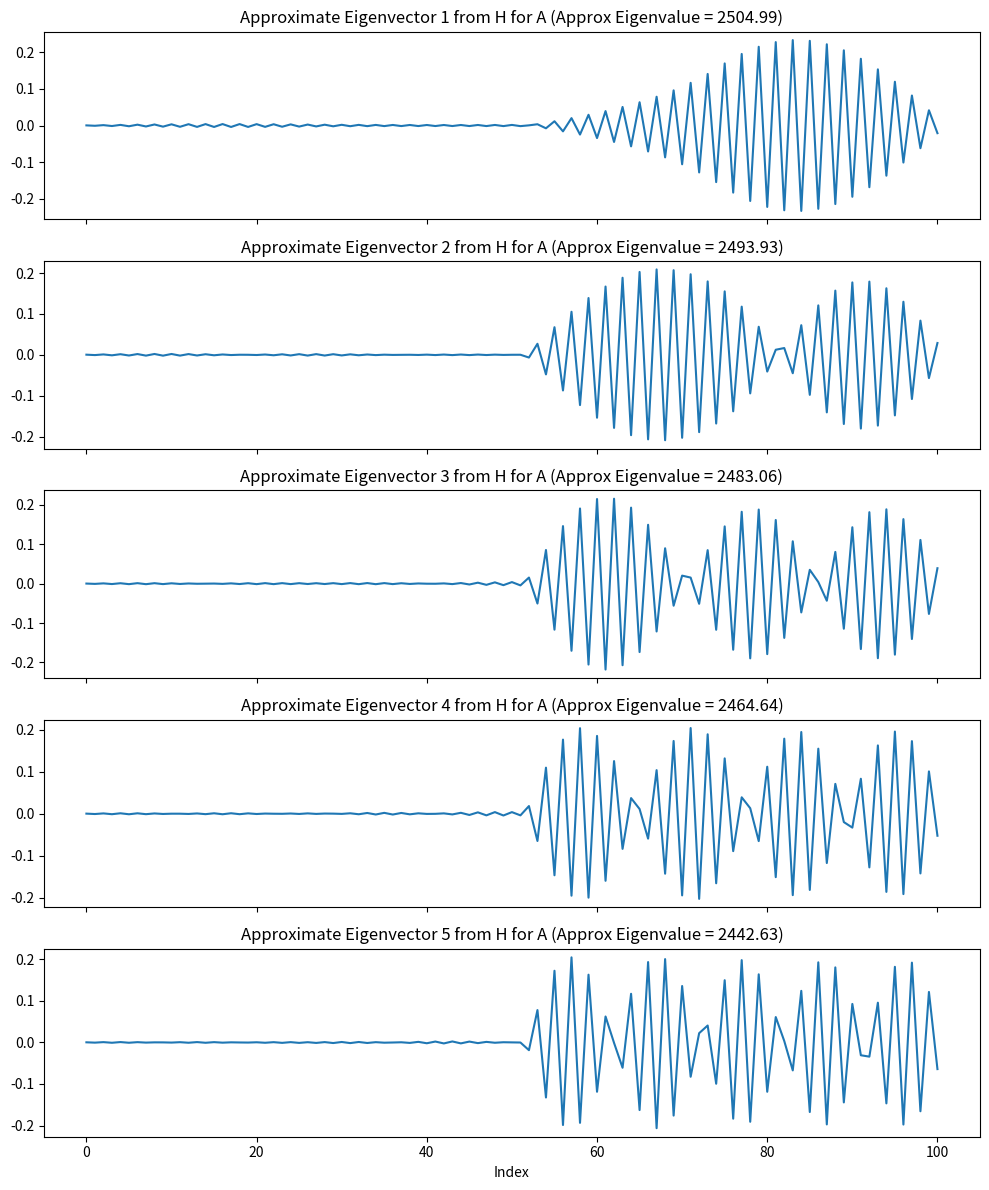
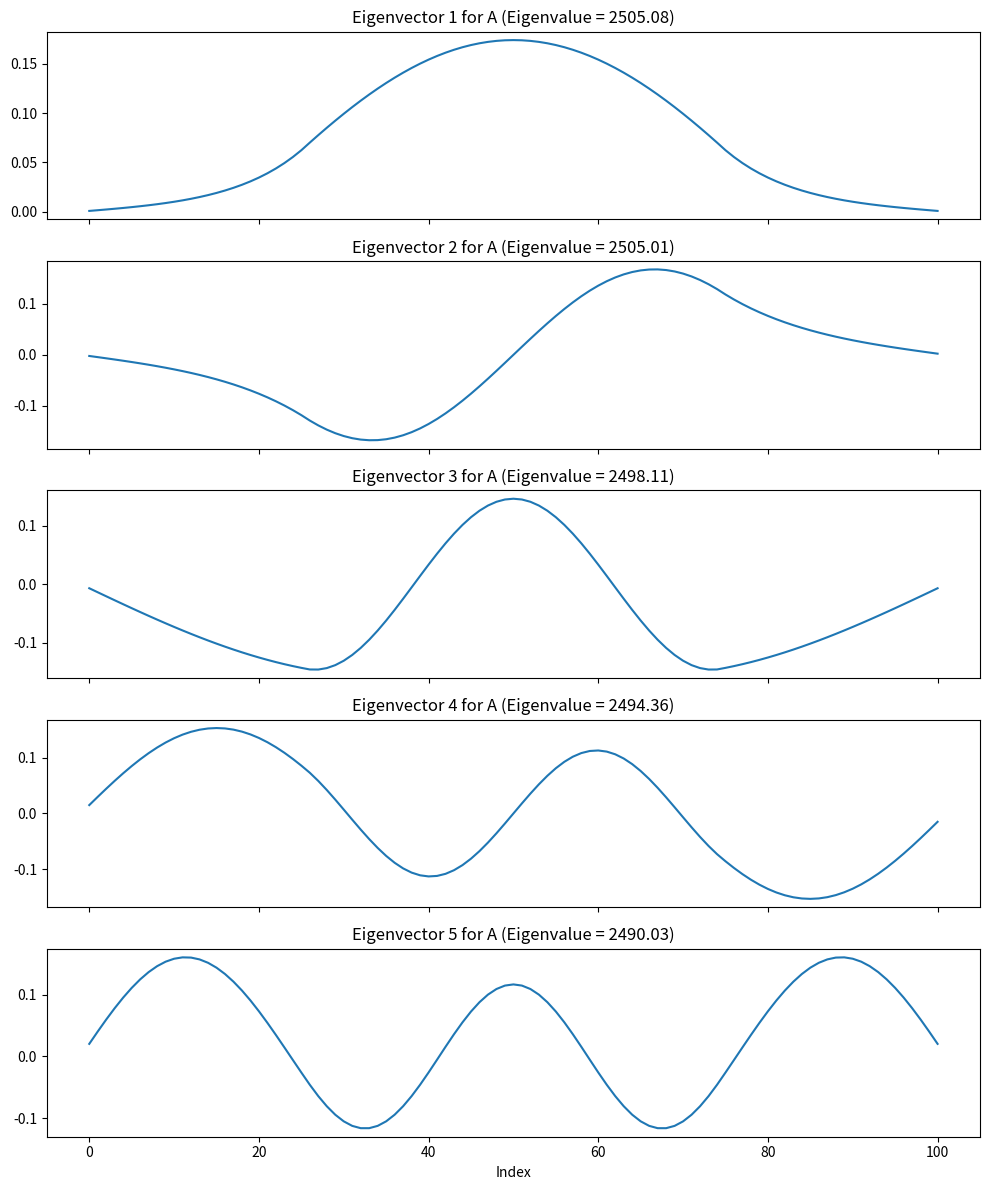

The matplotlib source for these figures, in order:
import numpy as np
import matplotlib.pyplot as plt
from scipy.sparse.linalg import gmres

class KrylovSolver:
  def __init__(self, n, r):
    self.n = n
    self.h = 4/(n-1)
    self.r = r
    self.generate_Ab()
    self.A = -self.A  + np.diag(self.v)
    self.b = np.array([i for i in range(1,n+1)])
    self.arnoldi_method()
    self.subspace = np.array([(self.A**(r)@self.b).T for i in range(self.r)])


  def generate_Ab(self):
    def V(x):
      if x <= -1:
        return 10
      elif x < 1:
        return 0
      else:
        return 10
    A = np.zeros((self.n,self.n))
    A[0,0] = -2
    A[0,1] = 1
    A[self.n-1,self.n-1] = -2
    A[self.n-1,self.n-2] = 1

    j = 0
    for i in range(1,self.n-1):
      A[i,:][j] = 1
      A[i,:][j+1] = -2
      A[i,:][j+2] = 1
      j +=1
    
    v = np.zeros(self.n)

    for i in range(0,self.n):
        v[i] = V(-2 + i*self.h)
    self.A = ( 1/(self.h ** 2) ) * A
    self.v = v

  def arnoldi_method(self):
    # Compute a basis for the (self.r)-Krylov subspace
    eps = 1e-12
    Q = np.zeros((self.A.shape[0],self.r))
    H = np.zeros((self.r, self.r))

    Q[:,0] = self.b / np.linalg.norm(self.b,2)
    for k in range(1,self.r):
      v = self.A @ Q[:,k-1]
      
      # Project v on k vectors and substract from it
      for i in range(k):
        H[i,k-1] = (Q[:,i].T @ v)
        v -= H[i,k-1] * Q[:,i]
      H[k,k-1] =  np.linalg.norm(v,2)
      if H[k,k-1] > eps:
        Q[:,k] = v / H[k,k-1]
      else:
        break
    self.Q = Q
    self.H = H

  def solve(self):
    y = np.linalg.lstsq(self.H, self.Q.T @ self.b, rcond=None)[0]
    return self.Q @ y


def show_solution():
    n = 101
    r = 50


    solver = KrylovSolver(n, r)
    plt.figure(figsize=(10, 6))
    u_my = solver.solve() 
    u, _ = gmres(solver.A, solver.b, restart=None, atol=1e-12)
    x = np.linspace(0, 1, n)

    #plt.plot(x, u, color='royalblue', linestyle='-', linewidth=2, marker='o', markersize=4, label=r'$u$ (GMRES solution)')
    plt.plot(x, u_my)

    plt.title(f'Solution of the 1D Schrödinger Equation for r = {r}\nUsing Krylov Subspace Method', fontsize=14, fontweight='bold')
    plt.xlabel('Position $x$', fontsize=12)
    plt.ylabel('Solution $u(x)$', fontsize=12)

    #plt.legend()
    #plt.grid(True, linestyle='--', alpha=0.7)
    plt.xticks(fontsize=10)
    plt.yticks(fontsize=10)

    plt.show()
def sanity_checks():
    n = 101
    r = 50
    solver = KrylovSolver(n, r)
    A = solver.A
    Q = solver.Q
    H = solver.H

    print("A shape: ",A.shape)
    print("Q shape: ", Q.shape)
    print("H shape: ", H.shape)

    # find beta and q 
    vec = A @ Q - Q @ H # = \beta q e_{r,r}^T, where \beta is a scalar, q in R^n

    e_rr = np.zeros((r,1))
    e_rr[r-1] = 1

    non_zero_col = np.where(np.linalg.norm(vec, axis=0) > 1e-8)[0][0]  # find first non-zero column
    q = vec[:, non_zero_col] / np.linalg.norm(vec[:, non_zero_col])
    q = q.reshape((q.shape[0], 1)) 
    beta = np.dot(vec[:, r-1], q).item()

    print("q shape: ",q.shape)
    print("e_rr shape: ", e_rr.shape)
    print("beta : ", beta)

    # Compute the expected matrix (beta * q * e_rr^T)
    expected_matrix = beta * q @ e_rr.T

    # Assert that `expected_matrix` is close to `vec`
    np.testing.assert_almost_equal(expected_matrix, vec, decimal=8)

    expected_res =  A @ Q
    calc_res = Q @ H + beta * q @ e_rr.T

    # Result of algo1 check
    np.testing.assert_almost_equal(expected_res, calc_res, decimal=8)

    # Isometry: Not quite, but nearly there. Tested with copilot, it is also the same
    # Extend Q by adding q as a new column
    #Q_extended = np.hstack([Q, q])
    #expected_res = A @ Q_extended

    #identity_check = Q_extended.T @ Q_extended
    #np.testing.assert_almost_equal(identity_check, np.eye(Q_extended.shape[1]), decimal=8)

    # Eigenpair approximation for H
    eigenvalues, eigenvectors = np.linalg.eigh(H)
    sorted_indices = np.argsort(eigenvalues)[::-1]
    largest_eigenvalue = eigenvalues[sorted_indices[0]]
    approx_eigenvector = eigenvectors[:, sorted_indices[0]]

    # Compute approximate eigenvector and verify Ax - λx condition
    x = Q @ approx_eigenvector  # Q is the orthonormal basis

    # Final condition check in D1
    lhs = np.linalg.norm(A @ x - largest_eigenvalue * x)
    rhs = abs(beta * e_rr.T @ approx_eigenvector)

    print(f"Left-hand side: {lhs}")
    print(f"Right-hand side: {rhs}")

if __name__=="__main__":
    n = 101
    r = 50
    solver = KrylovSolver(n, r)
    A = solver.A       # A matrix (nxn)
    H = solver.H       # H matrix (dimension r x r)
    Q = solver.Q       # Q matrix (dimension n x r, orthonormal basis for Kr(A, b))

    # Step 1: Compute eigenvalues and eigenvectors of H
    eigenvalues, eigenvectors = np.linalg.eigh(H)

    # Step 2: Sort eigenvalues in descending order and select top 5
    sorted_indices = np.argsort(eigenvalues)[::-1]
    top_eigenvectors = eigenvectors[:, sorted_indices[:5]]

    # Step 3: Compute the approximate eigenvectors of A using Q and H
    approx_eigenvectors = Q @ top_eigenvectors  # Shape (n, 5)

    # Step 4: Plot the top 5 approximate eigenvectors of A
    fig, axes = plt.subplots(5, 1, figsize=(10, 12), sharex=True)

    for i in range(5):
        axes[i].plot(approx_eigenvectors[:, i], label=f'Approximate Eigenvector {i+1}')
        axes[i].set_title(f'Approximate Eigenvector {i+1} from H for A (Approx Eigenvalue = {eigenvalues[sorted_indices[i]]:.2f})')

    plt.xlabel("Index")
    plt.tight_layout()
    plt.savefig("./approximated.pdf")

    # Step 1: Compute eigenvalues and eigenvectors of A
    eigenvalues, eigenvectors = np.linalg.eigh(A)

    # Step 2: Sort eigenvalues in descending order and select top 5
    sorted_indices = np.argsort(eigenvalues)[::-1]
    top_eigenvectors = eigenvectors[:, sorted_indices[:5]]

    # Step 3: Plot the top 5 eigenvectors of A
    fig, axes = plt.subplots(5, 1, figsize=(10, 12), sharex=True)

    for i in range(5):
        axes[i].plot(eigenvectors[:, i], label=f'Actual Eigenvector {i+1}')
        axes[i].set_title(f'Eigenvector {i+1} for A (Eigenvalue = {eigenvalues[sorted_indices[i]]:.2f})')

    plt.xlabel("Index")
    plt.tight_layout()
    plt.savefig("./actual.pdf")